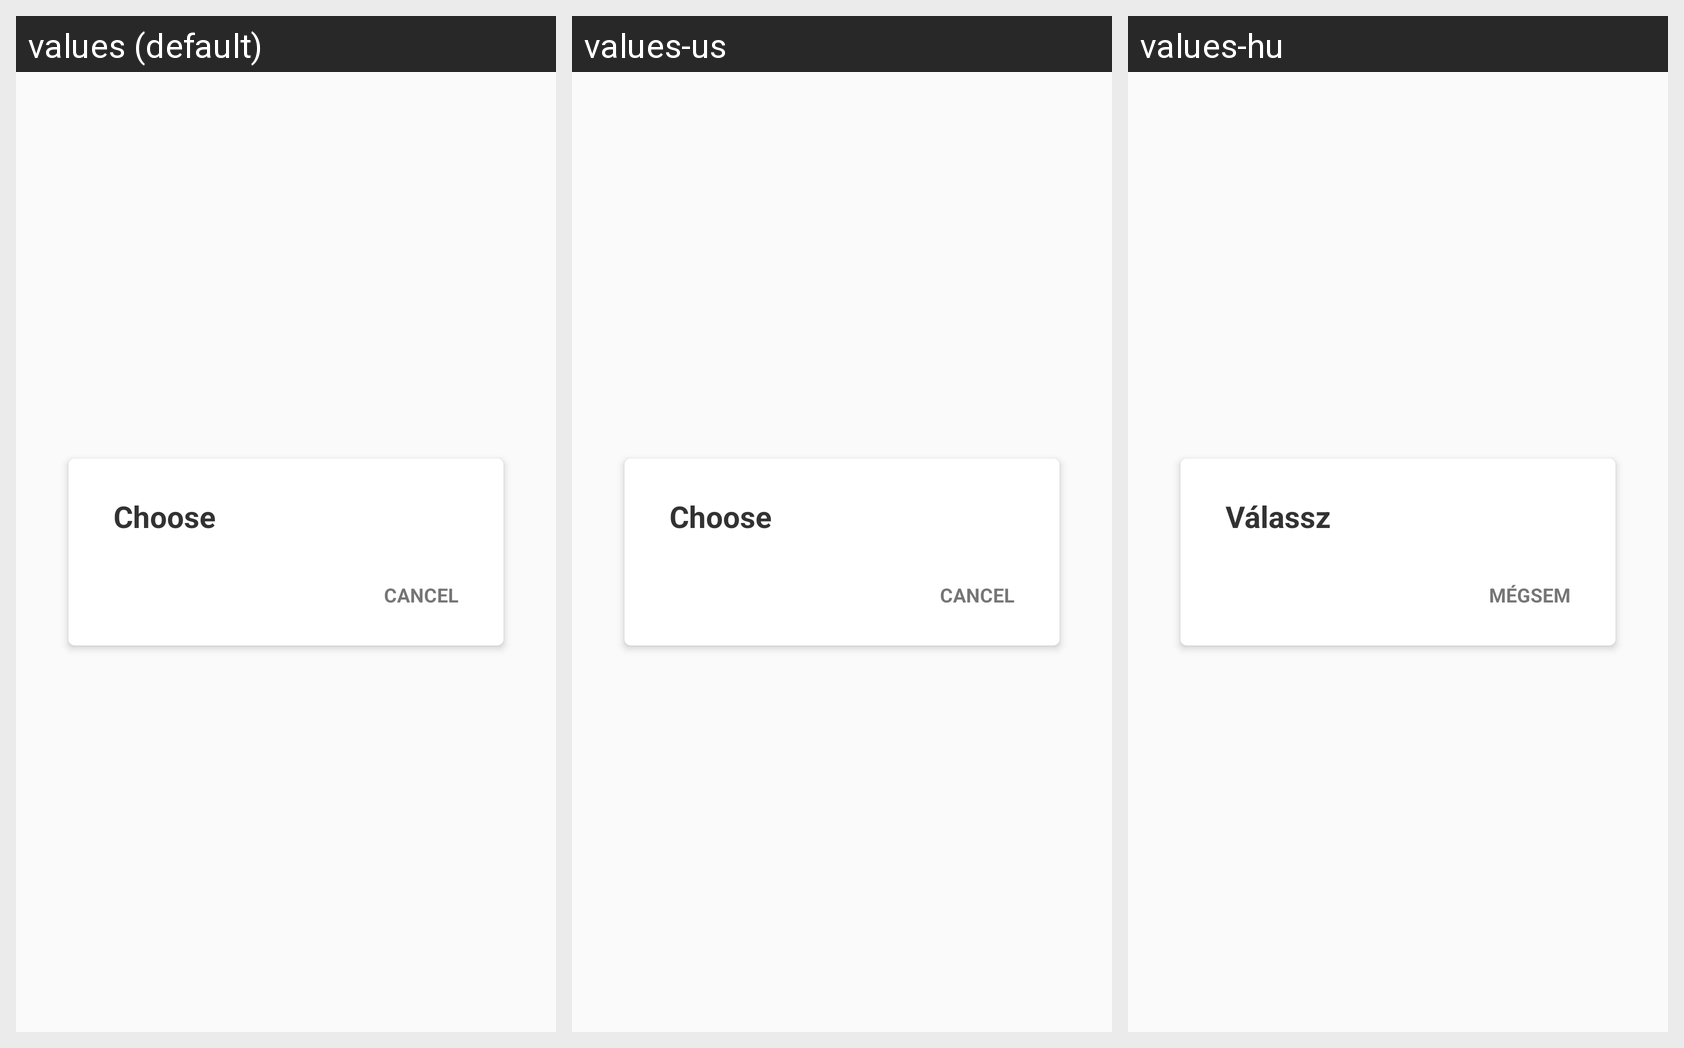

The Android screen above is rendered under several locales of the same app. Produce the string resources it draws, with the default and per-locale values.
Android screen res/layout/dialog.xml rendered under 3 locales, left to right: values (default), values-us, values-hu. Device: Nexus 5 (rendered at 1080×1920; each locale shown at half size, 540×960, under a caption strip naming it); theme AppTheme.
Strings drawn on this screen, with the default value and each locale's value (text and hints the layout hard-codes, and strings that could not be matched under every locale, appear in the picture but are not listed):

choose
  values: Choose
  values-us: Choose
  values-hu: Válassz

cancel
  values: Cancel
  values-us: Cancel
  values-hu: Mégsem
